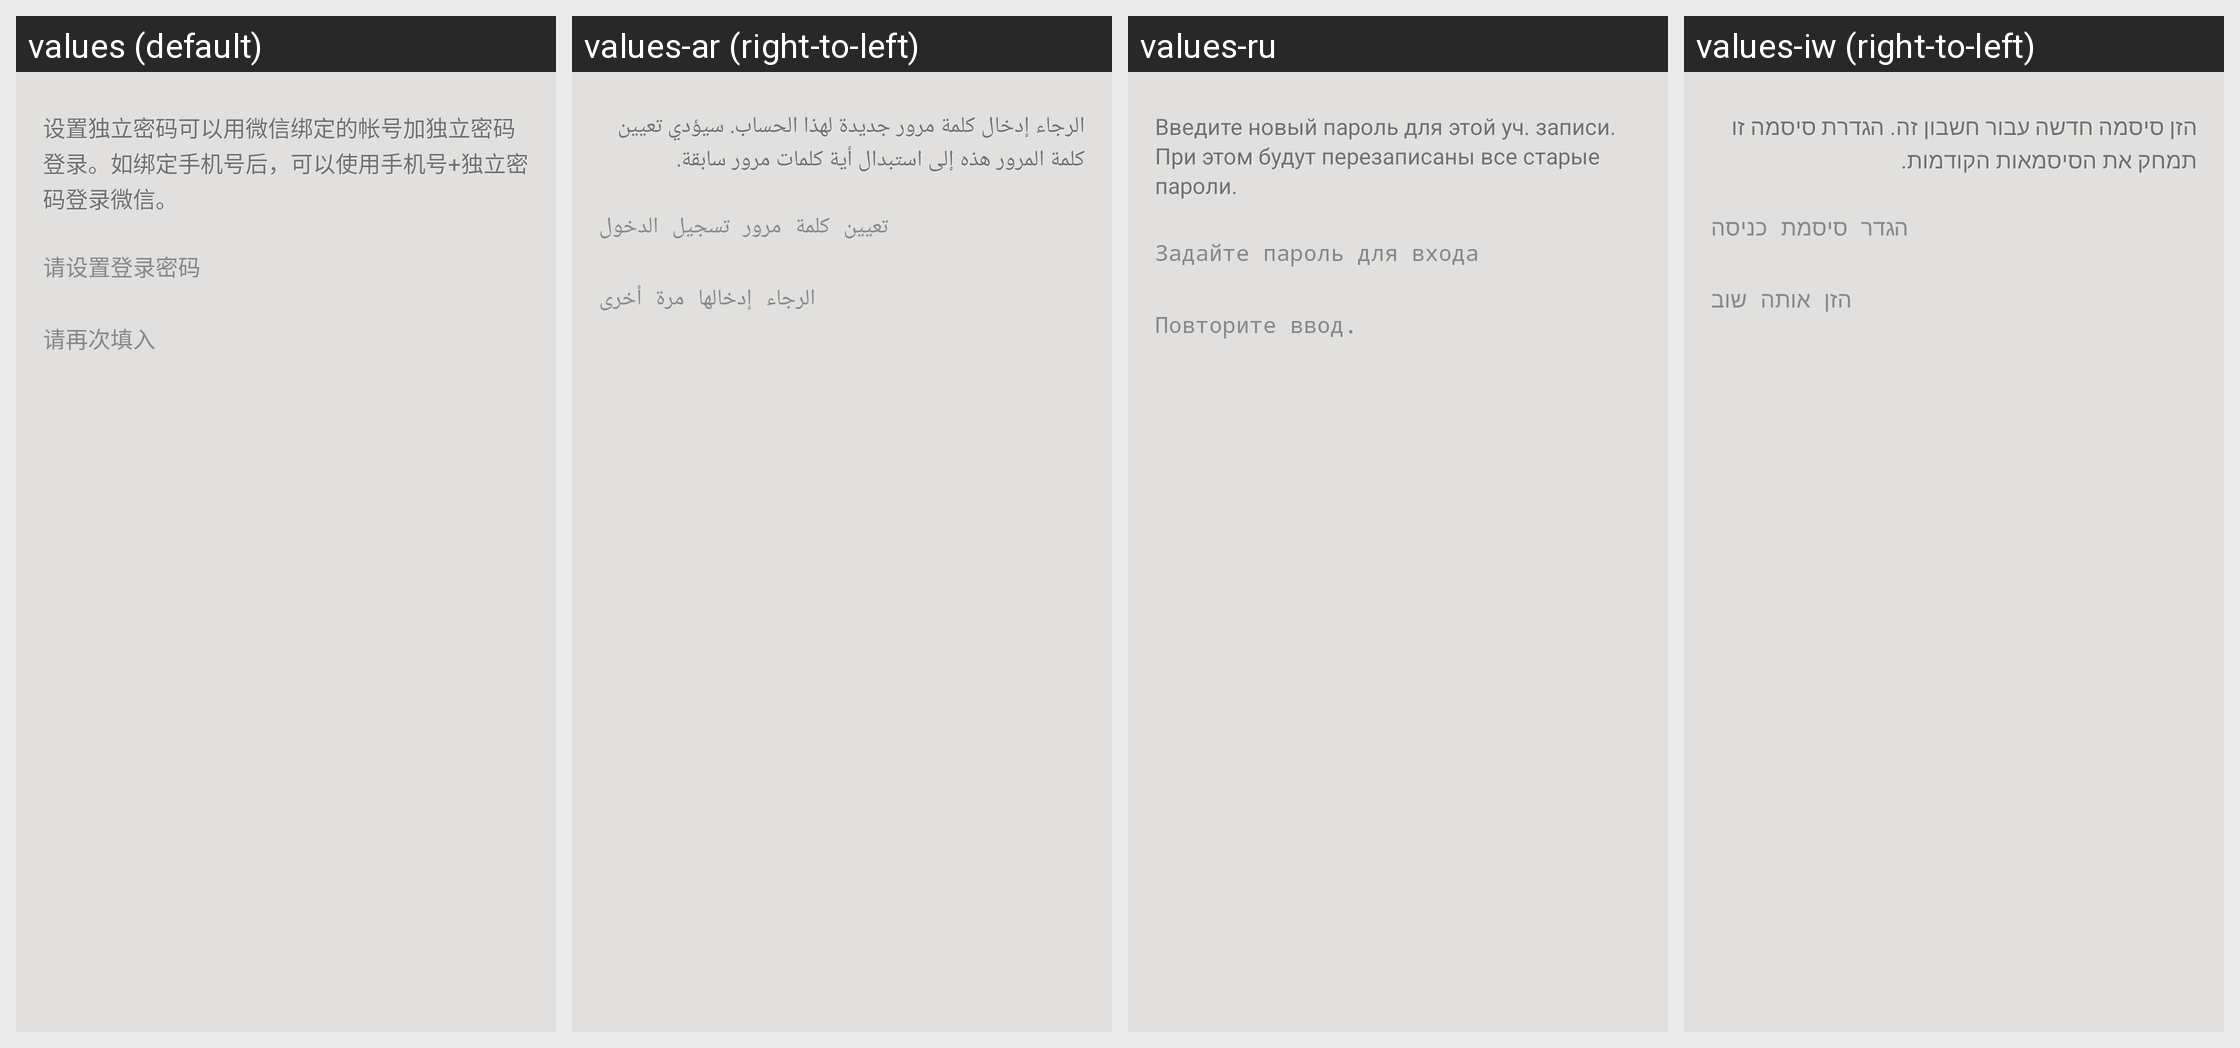

Strings drawn on this Android screen and how each of the app's shown locales translates them:
Android screen res/layout/settings_modify_password.xml rendered under 4 locales, left to right: values (default), values-ar (right-to-left), values-ru, values-iw (right-to-left). Device: Nexus 5 (rendered at 1080×1920; each locale shown at half size, 540×960, under a caption strip naming it); theme MMTheme.Basic.
Other locales in the repository, not shown: values-en, values-es, values-in, values-it, values-ja, values-ko, values-ms, values-pl, values-pt, values-tr, values-vi, values-zh-rCN, values-zh-rTW.
Strings drawn on this screen, with the default value and each locale's value (text and hints the layout hard-codes, and strings that could not be matched under every locale, appear in the picture but are not listed):

settings_modify_password_tip
  values: 设置独立密码可以用微信绑定的帐号加独立密码登录。如绑定手机号后，可以使用手机号+独立密码登录微信。
  values-ar: الرجاء إدخال كلمة مرور جديدة لهذا الحساب. سيؤدي تعيين كلمة المرور هذه إلى استبدال أية كلمات مرور سابقة.
  values-ru: Введите новый пароль для этой уч. записи. При этом будут перезаписаны все старые пароли.
  values-iw: הזן סיסמה חדשה עבור חשבון זה. הגדרת סיסמה זו תמחק את הסיסמאות הקודמות.

settings_modify_password_hint
  values: 请设置登录密码
  values-ar: تعيين كلمة مرور تسجيل الدخول
  values-ru: Задайте пароль для входа
  values-iw: הגדר סיסמת כניסה

settings_modify_repassword_hint
  values: 请再次填入
  values-ar: الرجاء إدخالها مرة أخرى
  values-ru: Повторите ввод.
  values-iw: הזן אותה שוב
